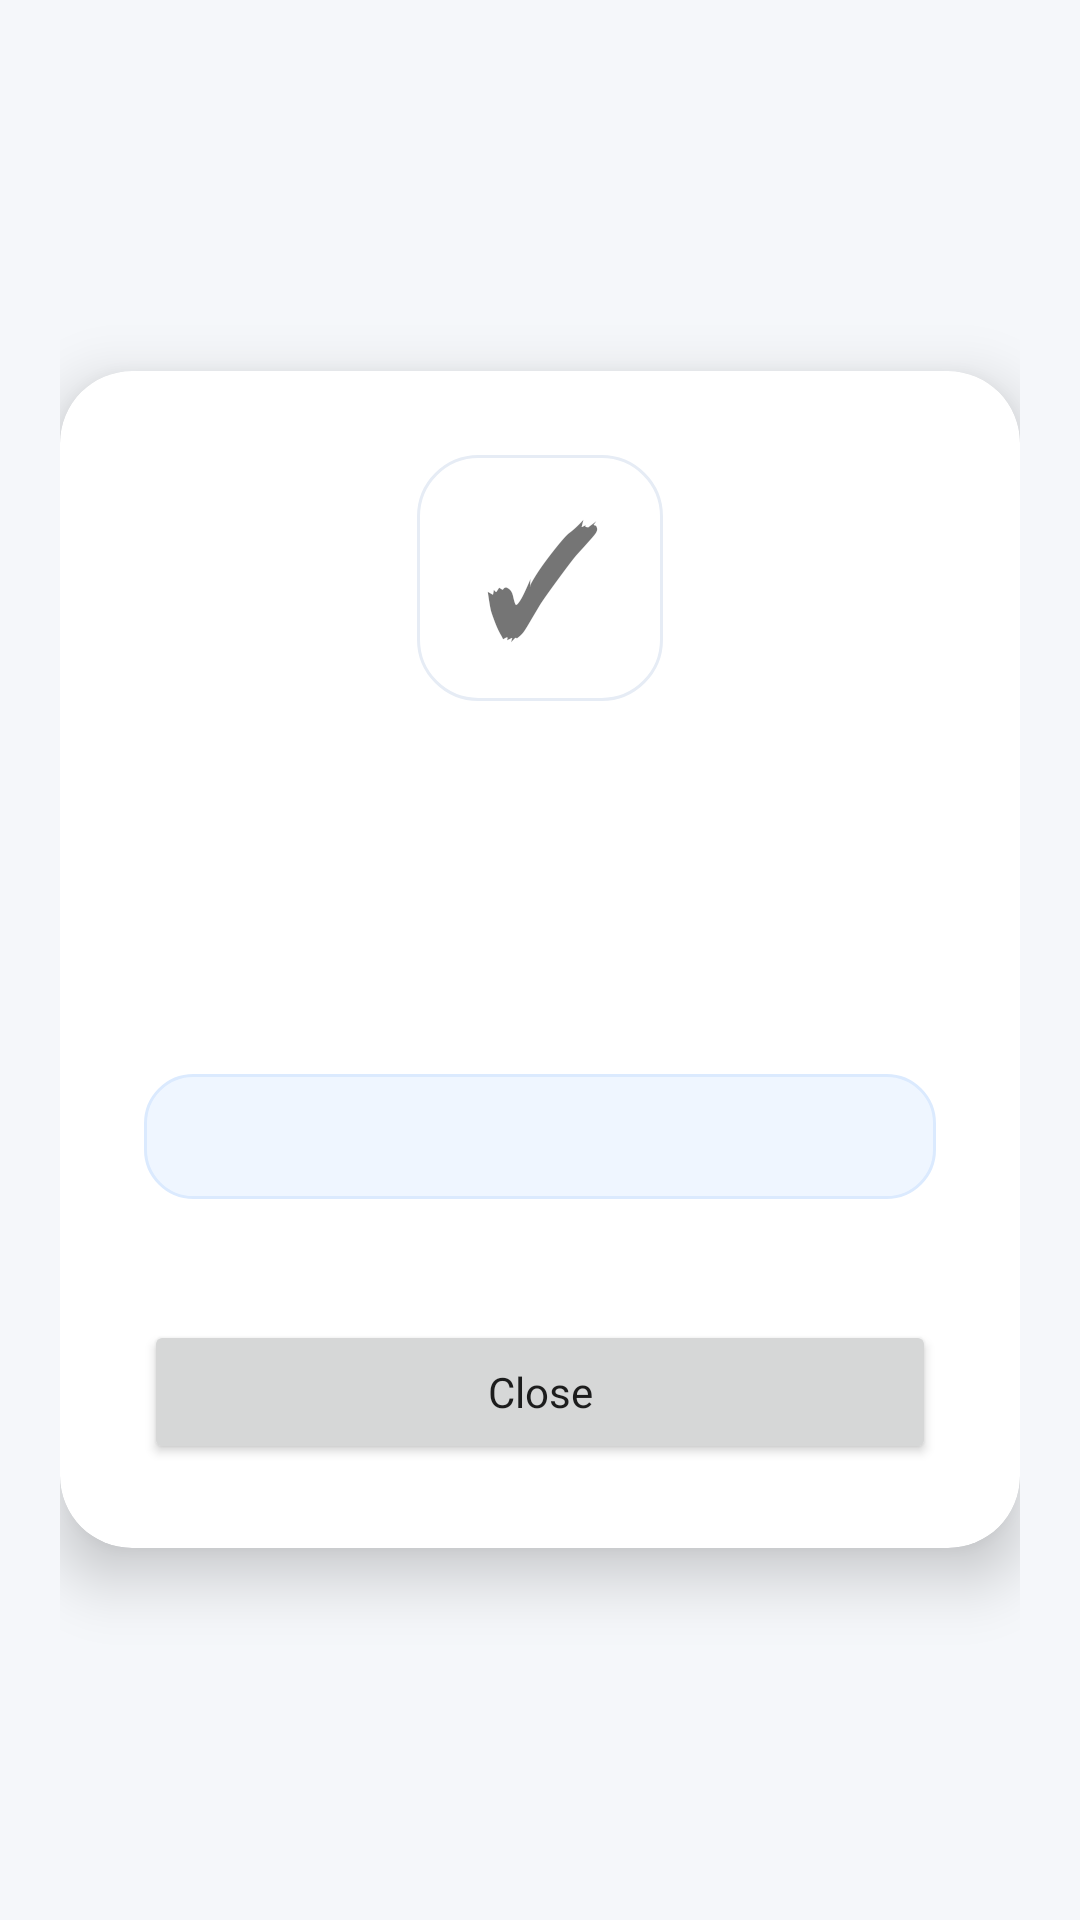

The Android layout XML behind this screen, and the referenced resources:
<!-- AndroidManifest.xml: application theme Theme.OrvixIMS -->
<!-- res/layout/dialog_scan_result.xml -->
<?xml version="1.0" encoding="utf-8"?>
<FrameLayout xmlns:android="http://schemas.android.com/apk/res/android"
    xmlns:app="http://schemas.android.com/apk/res-auto"
    android:layout_width="match_parent"
    android:layout_height="match_parent"
    android:padding="20dp">

    <com.google.android.material.card.MaterialCardView
        android:layout_width="match_parent"
        android:layout_height="wrap_content"
        android:layout_gravity="center"
        app:cardBackgroundColor="@color/orvix_surface"
        app:cardCornerRadius="24dp"
        app:cardElevation="12dp">

        <LinearLayout
            android:layout_width="match_parent"
            android:layout_height="wrap_content"
            android:gravity="center_horizontal"
            android:orientation="vertical"
            android:padding="28dp">

            <TextView
                android:id="@+id/resultIconTextView"
                android:layout_width="82dp"
                android:layout_height="82dp"
                android:background="@drawable/bg_card_soft"
                android:gravity="center"
                android:text="✓"
                android:textSize="48sp"
                android:textStyle="bold" />

            <TextView
                android:id="@+id/resultStatusTextView"
                android:layout_width="wrap_content"
                android:layout_height="wrap_content"
                android:layout_marginTop="18dp"
                android:gravity="center"
                android:textSize="14sp"
                android:textStyle="bold" />

            <TextView
                android:id="@+id/resultTitleTextView"
                android:layout_width="match_parent"
                android:layout_height="wrap_content"
                android:layout_marginTop="8dp"
                android:gravity="center"
                android:textColor="@color/orvix_black"
                android:textSize="24sp"
                android:textStyle="bold" />

            <TextView
                android:id="@+id/resultDetailsTextView"
                android:layout_width="match_parent"
                android:layout_height="wrap_content"
                android:layout_marginTop="12dp"
                android:gravity="center"
                android:lineSpacingExtra="3dp"
                android:textColor="@color/orvix_text_sub"
                android:textSize="14sp" />

            <TextView
                android:id="@+id/resultLocationTextView"
                android:layout_width="match_parent"
                android:layout_height="wrap_content"
                android:layout_marginTop="16dp"
                android:background="@drawable/bg_info_banner"
                android:gravity="center"
                android:padding="12dp"
                android:textColor="@color/orvix_primary_dark"
                android:textSize="13sp"
                android:textStyle="bold" />

            <TextView
                android:id="@+id/autoCloseTextView"
                android:layout_width="wrap_content"
                android:layout_height="wrap_content"
                android:layout_marginTop="16dp"
                android:textColor="@color/orvix_text_muted"
                android:textSize="12sp" />

            <Button
                android:id="@+id/correctResultButton"
                style="@style/OrvixButton"
                android:layout_width="match_parent"
                android:layout_height="52dp"
                android:layout_marginTop="20dp"
                android:text="@string/correct_scan"
                android:textAllCaps="false"
                android:visibility="gone" />

            <Button
                android:id="@+id/closeResultButton"
                android:layout_width="match_parent"
                android:layout_height="48dp"
                android:layout_marginTop="8dp"
                android:text="@string/close_label"
                android:textAllCaps="false" />
        </LinearLayout>
    </com.google.android.material.card.MaterialCardView>
</FrameLayout>
<!-- resources referenced by this layout -->
<resources>
  <color name="orvix_black">#0F172A</color>
  <color name="orvix_primary_dark">#0A1F44</color>
  <color name="orvix_surface">#FFFFFF</color>
  <color name="orvix_text_muted">#94A3B8</color>
  <color name="orvix_text_sub">#64748B</color>
  <!-- drawable bg_card_soft (drawable) -->
  <?xml version="1.0" encoding="utf-8"?>
  <shape xmlns:android="http://schemas.android.com/apk/res/android" android:shape="rectangle">
      <solid android:color="@color/white" />
      <stroke android:width="1dp" android:color="@color/orvix_border" />
      <corners android:radius="20dp" />
  </shape>
  <!-- drawable bg_info_banner (drawable) -->
  <?xml version="1.0" encoding="utf-8"?>
  <shape xmlns:android="http://schemas.android.com/apk/res/android" android:shape="rectangle">
      <solid android:color="@color/orvix_blue_50" />
      <stroke android:width="1dp" android:color="@color/orvix_blue_100" />
      <corners android:radius="16dp" />
  </shape>
  <string name="close_label">Close</string>
  <string name="correct_scan">Correct this scan</string>
  <style name="OrvixButton" parent="Widget.MaterialComponents.Button">
          <item name="android:background">@drawable/btn_main_selector</item>
          <item name="backgroundTint">@null</item>
          <item name="android:textAllCaps">false</item>
          <item name="android:textSize">15sp</item>
          <item name="android:textStyle">bold</item>
          <item name="android:textColor">@color/btn_text_selector</item>
          <item name="cornerRadius">14dp</item>
          <item name="elevation">2dp</item>
      </style>
  <style name="Theme.OrvixIMS" parent="Theme.MaterialComponents.Light.NoActionBar">
          <item name="colorPrimary">@color/orvix_primary</item>
          <item name="colorPrimaryVariant">@color/orvix_primary_dark</item>
          <item name="colorOnPrimary">@color/white</item>
          <item name="colorSecondary">@color/orvix_accent</item>
          <item name="android:windowBackground">@color/orvix_background</item>
          <item name="android:navigationBarColor">@color/white</item>
          <item name="android:statusBarColor">@color/orvix_primary_dark</item>
          <item name="android:windowLightStatusBar">false</item>
          <item name="android:fontFamily">sans-serif</item>
      </style>
  <color name="white">#FFFFFF</color>
  <color name="orvix_border">#E6ECF5</color>
  <color name="orvix_blue_50">#EFF6FF</color>
  <color name="orvix_blue_100">#DBEAFE</color>
  <!-- drawable btn_main_selector (drawable) -->
  <?xml version="1.0" encoding="utf-8"?>
  <selector xmlns:android="http://schemas.android.com/apk/res/android">
      
      <item android:state_enabled="false">
          <shape android:shape="rectangle">
              <solid android:color="@color/orvix_disabled" />
              <corners android:radius="14dp" />
          </shape>
      </item>
  
      
      <item>
          <shape android:shape="rectangle">
              <gradient
                  android:angle="45"
                  android:endColor="@color/gradient_end"
                  android:startColor="@color/gradient_start"
                  android:type="linear" />
              <corners android:radius="14dp" />
          </shape>
      </item>
  </selector>
  <color name="orvix_primary">#2563EB</color>
  <color name="orvix_accent">#107CFF</color>
  <color name="orvix_background">#F5F7FA</color>
  <color name="orvix_disabled">#E2E8F0</color>
  <color name="gradient_end">#3B82F6</color>
  <color name="gradient_start">#0A1F44</color>
</resources>
